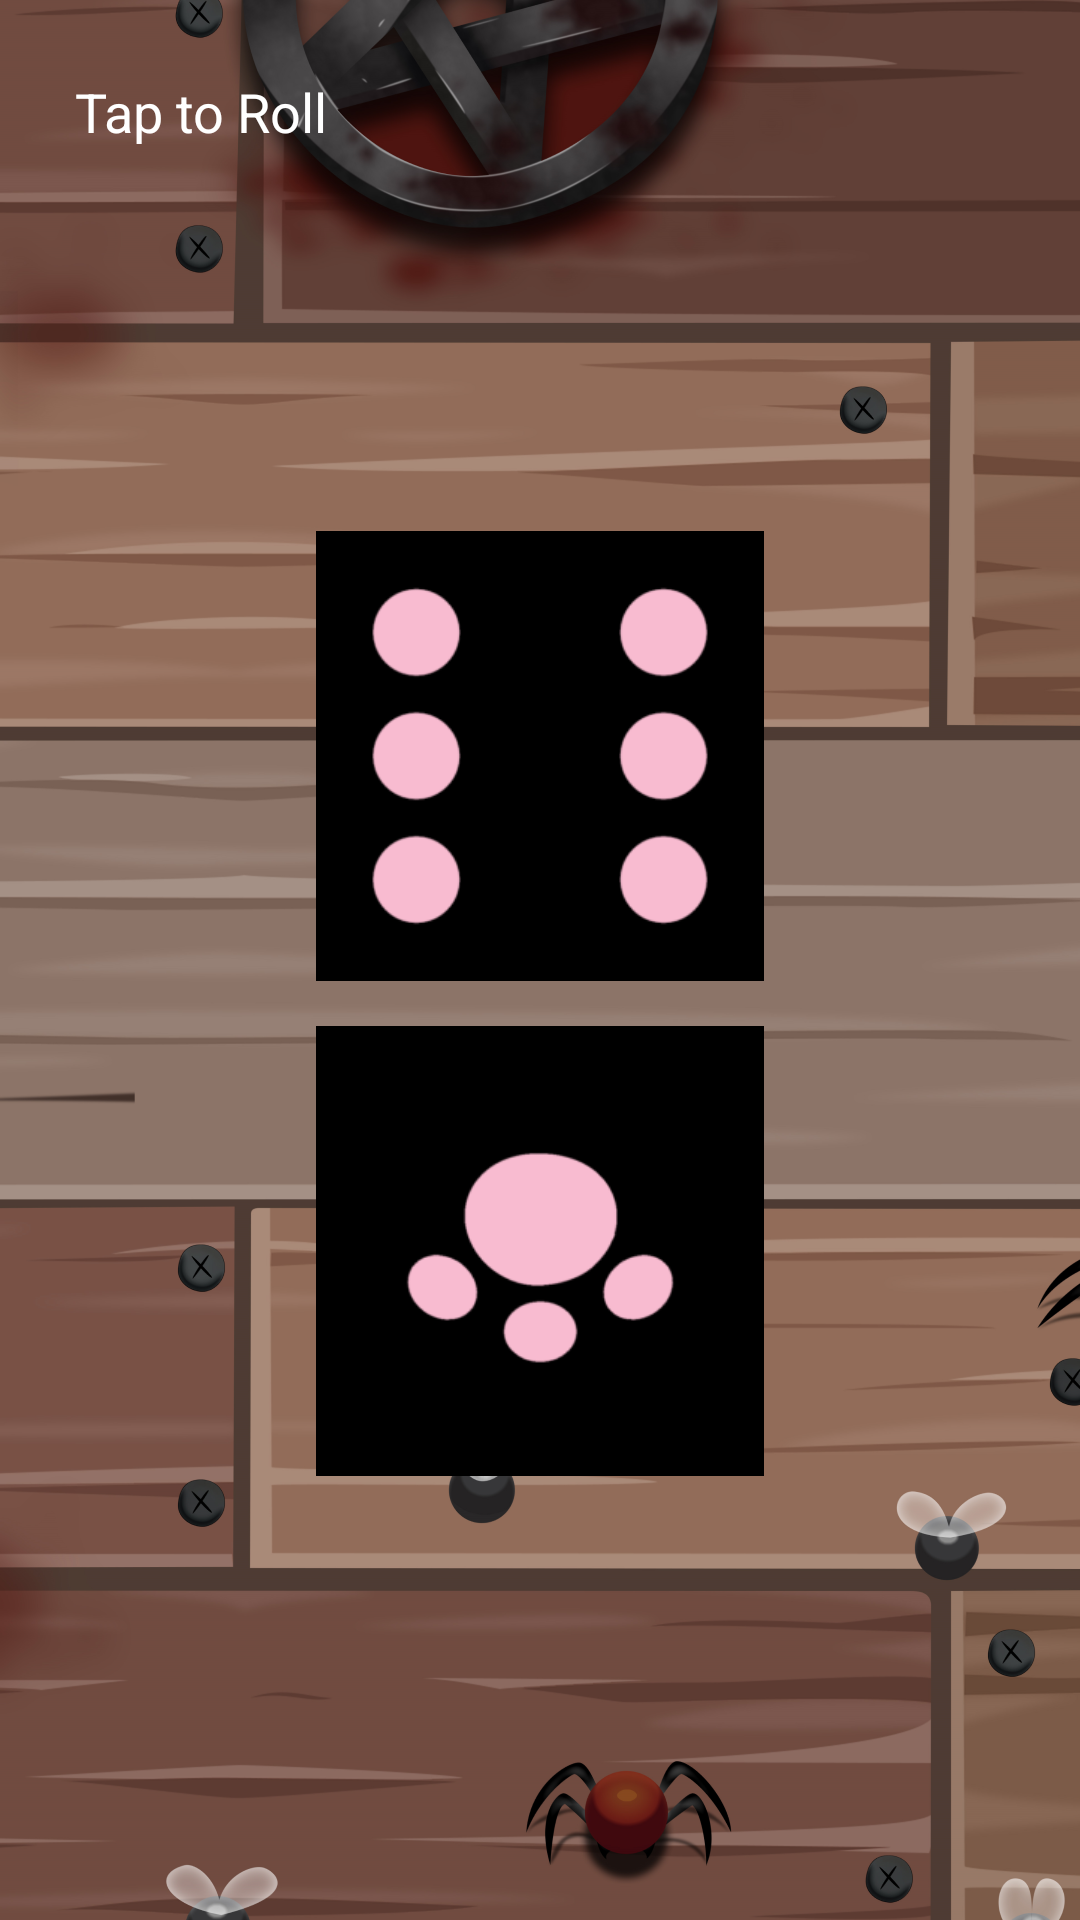

Reconstruct the res/layout file that produces this screen, plus the resources it refers to.
<!-- AndroidManifest.xml: application theme Theme.Foursoulshelper -->
<!-- res/layout/fragment_dice.xml -->
<?xml version="1.0" encoding="utf-8"?>
<LinearLayout xmlns:android="http://schemas.android.com/apk/res/android"
    xmlns:tools="http://schemas.android.com/tools"
    android:layout_width="match_parent"
    android:layout_height="match_parent"
    tools:context=".DiceFragment"
    android:orientation="vertical"
    android:background="@drawable/background"
    android:padding="10dp"
    android:id="@+id/diceContainer">

    <TextView
        android:layout_width="wrap_content"
        android:layout_height="wrap_content"
        android:id="@+id/tvHelp"
        android:layout_marginLeft="10dp"
        android:layout_marginRight="10dp"
        android:layout_marginTop="10dp"
        android:background="@drawable/back"
        android:gravity="center"
        android:padding="5dp"
        android:text="Tap to Roll"
        android:textColor="#ffffff"
        android:textSize="18sp"
        />

    <LinearLayout
        android:layout_width="match_parent"
        android:layout_height="match_parent"
        android:gravity="center"
        android:orientation="vertical">
        <ImageView
            android:layout_width="150dp"
            android:layout_height="150dp"
            android:id="@+id/die1"
            android:layout_marginBottom="15dp"
            android:src="@drawable/d6"
            />
        <ImageView
            android:layout_width="150dp"
            android:layout_height="150dp"
            android:id="@+id/die2"
            android:layout_marginBottom="15dp"
            android:src="@drawable/d1"
            />
    </LinearLayout>




</LinearLayout>
<!-- resources referenced by this layout -->
<resources>
  <!-- drawable background: png bitmap (drawable-v24, 399039 bytes) -->
  <!-- drawable d1: png bitmap (drawable-v24, 7447 bytes) -->
  <!-- drawable d6: png bitmap (drawable-v24, 10375 bytes) -->
  <style name="Theme.Foursoulshelper" parent="Base.Theme.Foursoulshelper" />
  <style name="Base.Theme.Foursoulshelper" parent="Theme.MaterialComponents.DayNight.NoActionBar">
          
          
          <item name="colorPrimary">@color/black</item>
          <item name="colorPrimaryVariant">@color/white</item>
          <item name="android:textColorPrimary">@color/white</item>
          <item name="android:statusBarColor">@color/red</item>
      </style>
  <color name="black">#FF000000</color>
  <color name="white">#FFFFFFFF</color>
  <color name="red">#910D0D</color>
</resources>
